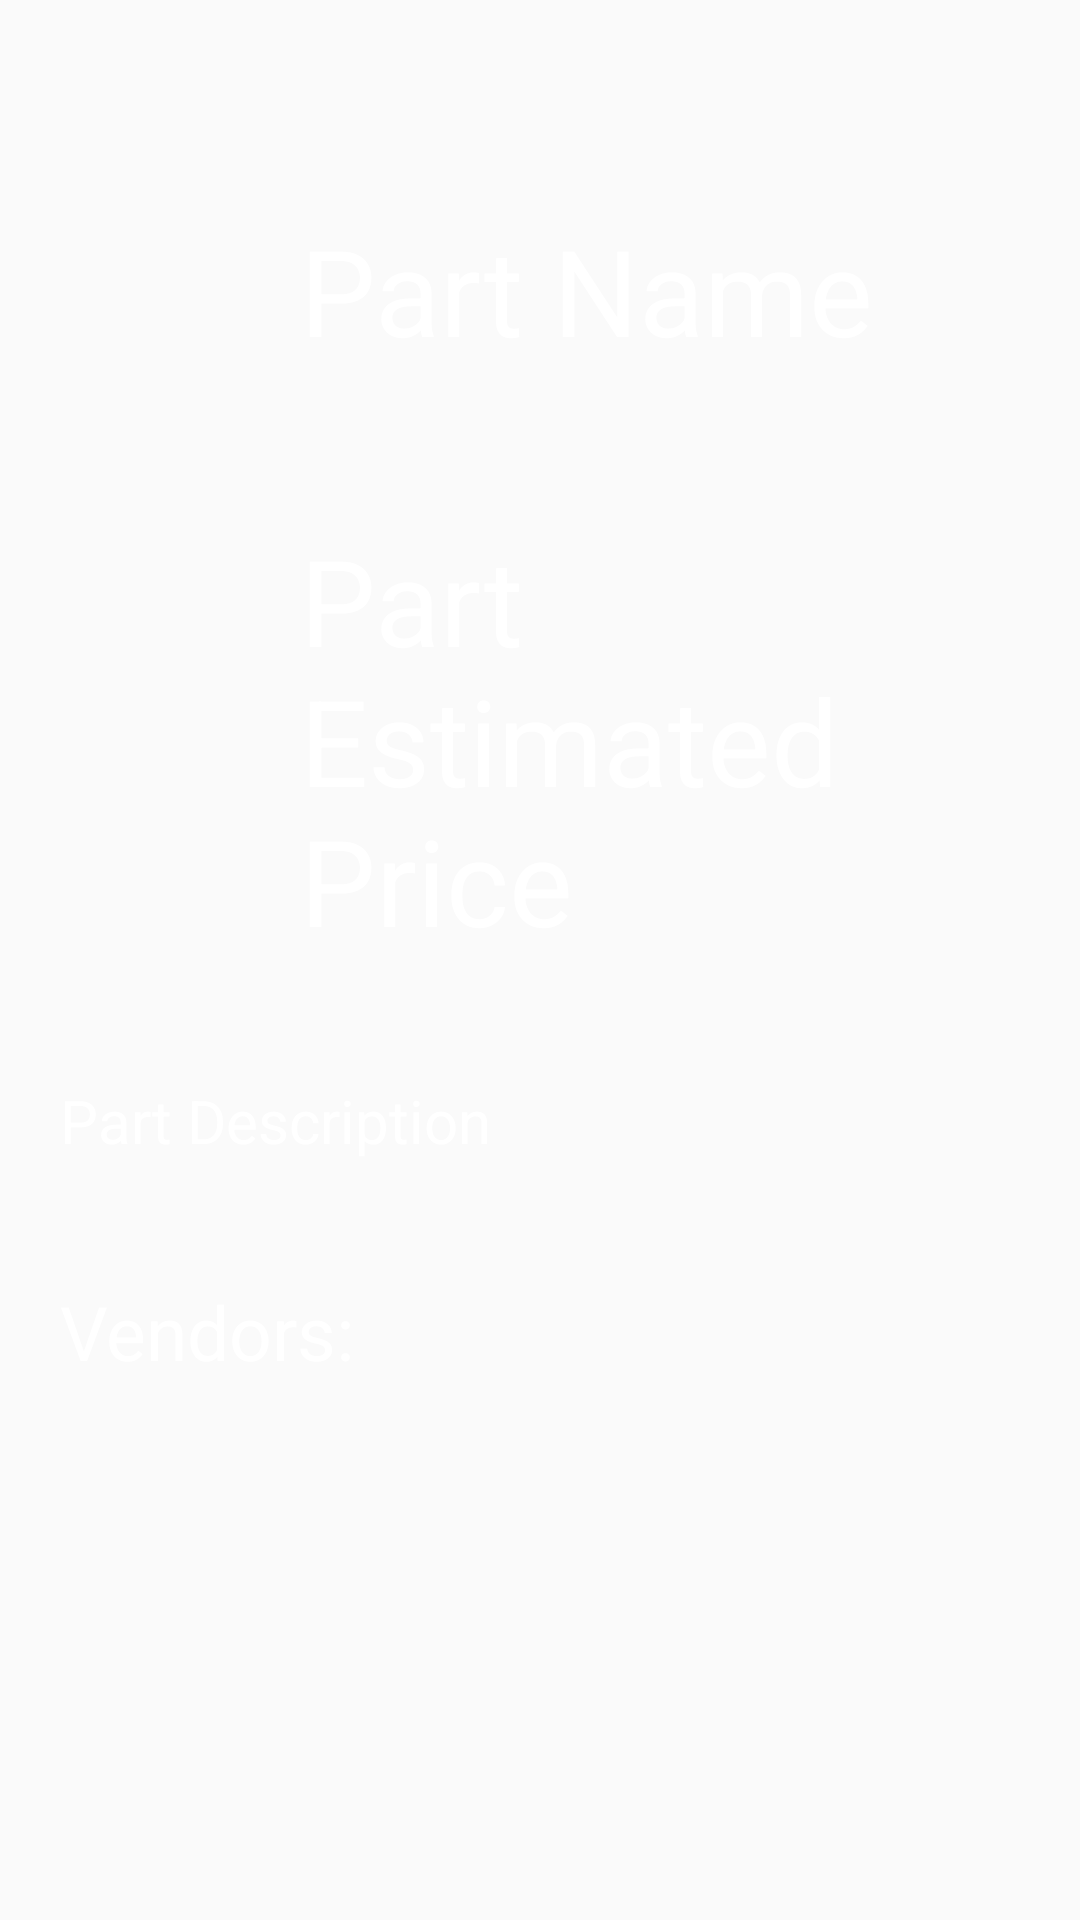

Here is an Android app screen rendered from its layout file. Give the layout XML and the strings, colors and styles it references.
<!-- AndroidManifest.xml: application theme Theme.G2Project -->
<!-- res/layout/activity_item.xml -->
<?xml version="1.0" encoding="utf-8"?>
<android.support.constraint.ConstraintLayout xmlns:android="http://schemas.android.com/apk/res/android"
    xmlns:app="http://schemas.android.com/apk/res-auto"
    xmlns:tools="http://schemas.android.com/tools"
    android:layout_width="match_parent"
    android:layout_height="match_parent"
    tools:context=".item_activity">

    <LinearLayout
        android:layout_width="match_parent"
        android:layout_height="match_parent"
        android:background="@drawable/bcimg"
        android:orientation="vertical">

        <TextView
            android:id="@+id/partName"
            android:layout_width="wrap_content"
            android:layout_height="wrap_content"
            android:layout_marginLeft="80dp"
            android:layout_marginTop="50dp"
            android:padding="20dp"
            android:text="Part Name"
            android:textColor="@color/white"
            android:textSize="40sp"/>

        <TextView
            android:id="@+id/partPrice"
            android:layout_width="wrap_content"
            android:layout_height="wrap_content"
            android:layout_marginLeft="80dp"
            android:layout_marginTop="10dp"
            android:padding="20dp"
            android:text="Part Estimated Price"
            android:textColor="@color/white"
            android:textSize="40sp" />

        <TextView
            android:id="@+id/partDesc"
            android:layout_width="wrap_content"
            android:layout_height="wrap_content"
            android:padding="20dp"
            android:text="Part Description"
            android:textColor="@color/white"
            android:textSize="20sp" />

        <TextView
            android:id="@+id/partLink"
            android:layout_width="wrap_content"
            android:layout_height="wrap_content"
            android:padding="20dp"
            android:text="Vendors: "
            android:textColor="@color/white"
            android:textSize="25sp" />

    </LinearLayout>

</android.support.constraint.ConstraintLayout>
<!-- resources referenced by this layout -->
<resources>
  <style name="Theme.G2Project" parent="Theme.AppCompat.Light.DarkActionBar">
          
          <item name="colorPrimary">@color/purple_500</item>
          <item name="colorPrimaryDark">@color/purple_700</item>
          <item name="colorAccent">@color/teal_200</item>
          
      </style>
  <!-- not gathered from this repository: default colours our renderer supplied (Android Studio template values) -->
  <color name="purple_500">#FF6200EE</color>
  <color name="purple_700">#FF3700B3</color>
  <color name="teal_200">#FF03DAC5</color>
  <color name="white">#FFFFFFFF</color>
</resources>
